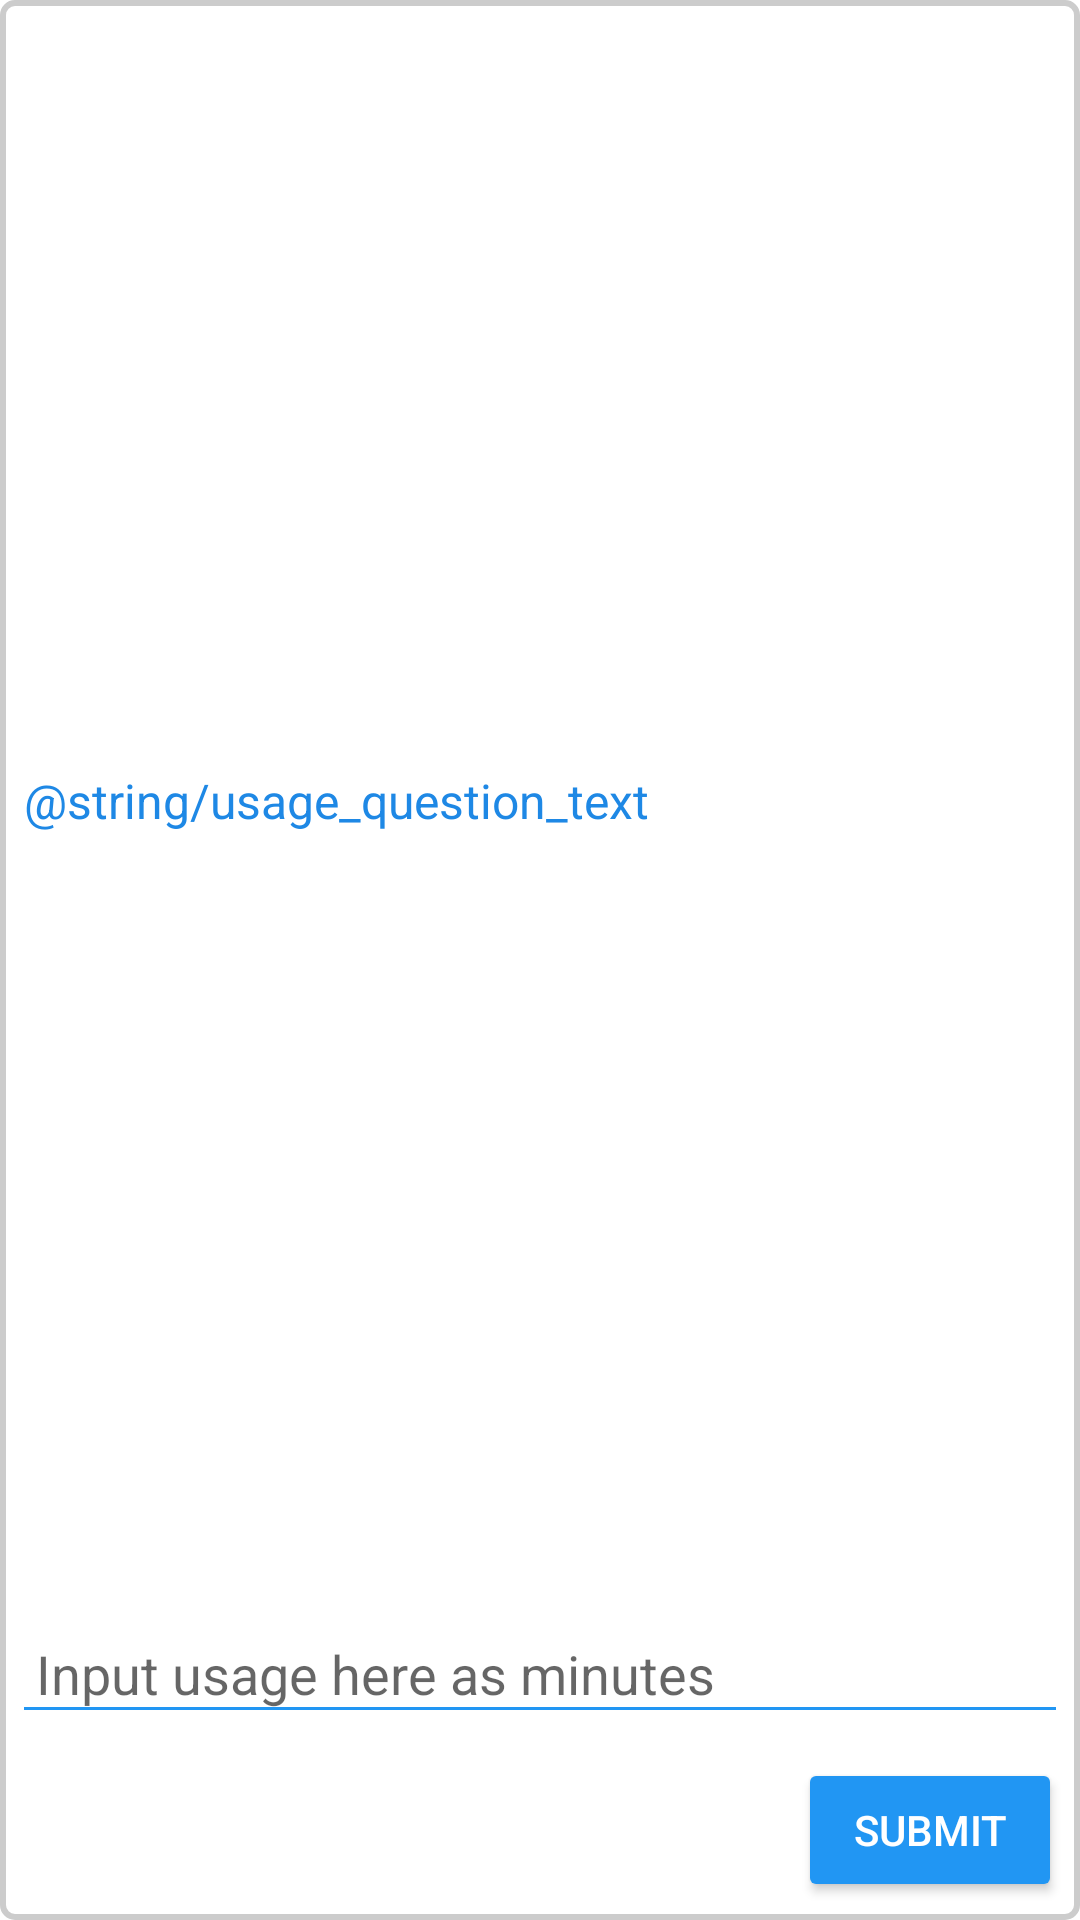

Reconstruct the res/layout file that produces this screen, plus the resources it refers to.
<!-- AndroidManifest.xml: application theme Theme.ScreenLoggerDialogTest -->
<!-- res/layout/data_estimation_layout.xml -->
<?xml version="1.0" encoding="utf-8"?>
<androidx.constraintlayout.widget.ConstraintLayout xmlns:android="http://schemas.android.com/apk/res/android"
    xmlns:app="http://schemas.android.com/apk/res-auto"
    android:layout_width="match_parent"
    android:layout_height="wrap_content"
    android:background="@drawable/linear_layout_background"
    android:id="@+id/smartphone_usage_input_layout"
    android:padding="4dp"
    android:layout_marginTop="16dp">

    
    <TextView
        android:id="@+id/usageQuestionText"
        android:layout_width="0dp"
        android:layout_height="wrap_content"
        android:text="@string/usage_question_text"
        android:textSize="16sp"
        android:textColor="@color/blue_600"
        app:layout_constraintStart_toStartOf="parent"
        app:layout_constraintEnd_toEndOf="parent"
        app:layout_constraintTop_toTopOf="parent"
        android:padding="4dp"
        app:layout_constraintBottom_toTopOf="@id/usageInputField"
        android:layout_marginBottom="8dp"/>

    
    <EditText
        android:id="@+id/usageInputField"
        android:layout_width="0dp"
        android:layout_height="wrap_content"
        android:inputType="number"
        android:hint="Input usage here as minutes"
        android:textColor="@color/blue_600"
        android:backgroundTint="@color/blue_500"
        android:padding="8dp"
        app:layout_constraintStart_toStartOf="parent"
        app:layout_constraintEnd_toEndOf="parent"
        app:layout_constraintBottom_toTopOf="@id/submitUsageButton"
        android:layout_marginBottom="8dp"/>

    
    <Button
        android:id="@+id/submitUsageButton"
        android:layout_width="wrap_content"
        android:layout_height="wrap_content"
        android:text="submit"
        android:textColor="@android:color/white"
        android:backgroundTint="@color/blue_500"
        android:padding="2dp"
        app:layout_constraintEnd_toEndOf="parent"
        app:layout_constraintBottom_toBottomOf="parent"
        android:layout_margin="2dp"/>

</androidx.constraintlayout.widget.ConstraintLayout>
<!-- resources referenced by this layout -->
<resources>
  <color name="blue_500">#2196F3</color>
  <color name="blue_600">#1E88E5</color>
  <!-- drawable linear_layout_background (drawable) -->
  <shape xmlns:android="http://schemas.android.com/apk/res/android">
      <solid android:color="#FFFFFF"/> 
      <stroke
          android:width="2dp"
          android:color="#CCCCCC"/>
      <corners android:radius="4dp"/> 
  </shape>
  <style name="Theme.ScreenLoggerDialogTest" parent="Theme.MaterialComponents.Light.NoActionBar">
          
          <item name="colorPrimary">@color/blue_500</item>
          <item name="colorPrimaryVariant">@color/blue_700</item>
          <item name="colorOnPrimary">@android:color/white</item>
          <item name="colorSecondary">@color/teal_200</item>
          <item name="colorOnSecondary">@android:color/white</item>
          <item name="colorSurface">@android:color/white</item>
          <item name="colorOnBackground">@android:color/black</item>
      </style>
  <color name="blue_700">#1976D2</color>
  <color name="teal_200">#80CBC4</color>
</resources>
